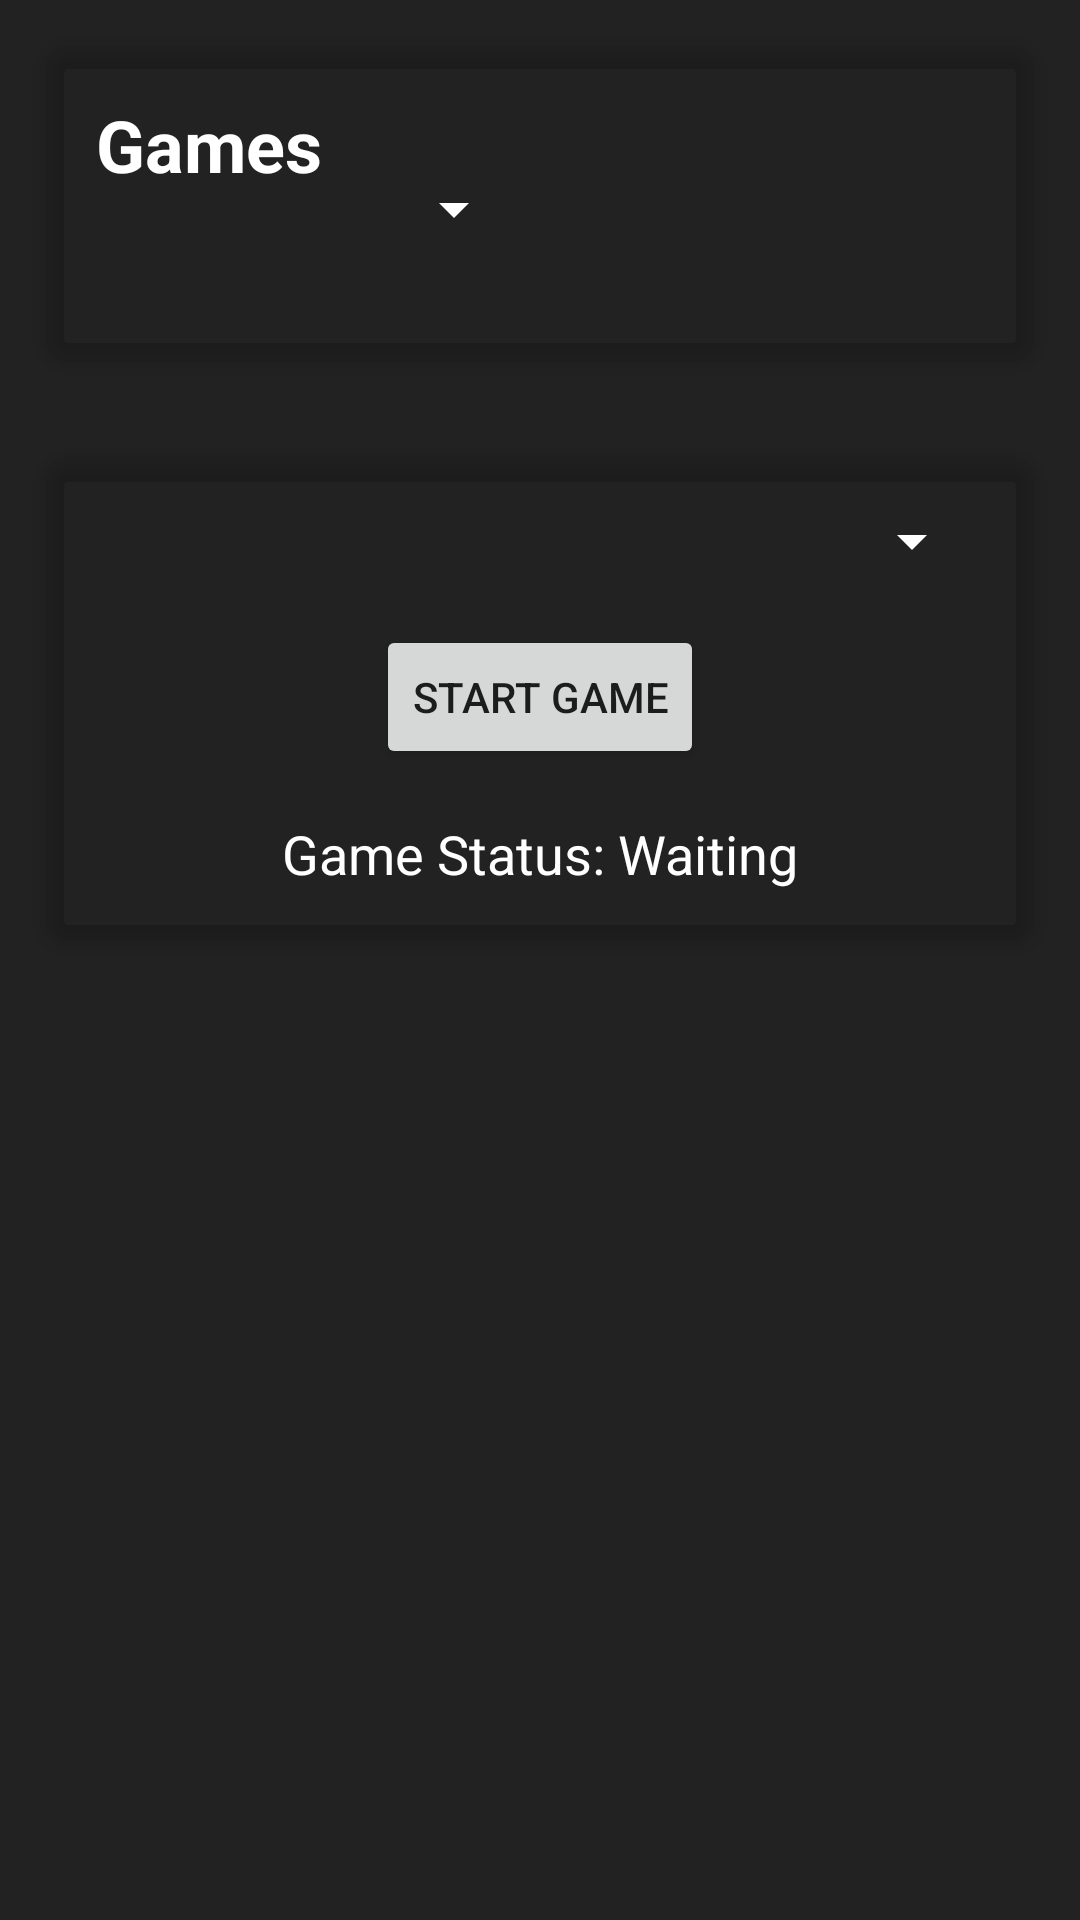

Write the Android layout XML for this screen, with the resource values it uses.
<!-- AndroidManifest.xml: application theme Theme.LedCoaster -->
<!-- res/layout/activity_game.xml -->
<?xml version="1.0" encoding="utf-8"?>
<androidx.core.widget.NestedScrollView xmlns:android="http://schemas.android.com/apk/res/android"
    xmlns:app="http://schemas.android.com/apk/res-auto"
    android:layout_width="match_parent"
    android:layout_height="match_parent"
    android:fillViewport="true"
    android:background="@color/background_color">

<RelativeLayout
    android:layout_width="match_parent"
    android:layout_height="wrap_content">

    
    <androidx.cardview.widget.CardView
        xmlns:app="http://schemas.android.com/apk/res-auto"
        android:id="@+id/cardContent"
        android:layout_width="match_parent"
        android:layout_height="wrap_content"
        app:cardCornerRadius="8dp"
        app:cardElevation="4dp"
        app:cardBackgroundColor="@color/square_color"
        android:layout_margin="16dp">

        <RelativeLayout
            android:layout_width="match_parent"
            android:layout_height="wrap_content"
            android:padding="16dp">

            <TextView
                android:id="@+id/text_games"
                android:layout_width="wrap_content"
                android:layout_height="wrap_content"
                android:textColor="@color/white"
                android:textSize="24sp"
                android:textStyle="bold"
                android:text="Games"
                android:layout_gravity="start"
                android:layout_marginBottom="8dp" />

            <Spinner
                android:id="@+id/spinnerCircleCount"
                android:layout_width="wrap_content"
                android:layout_height="wrap_content"
                android:layout_toRightOf="@id/text_games"
                android:backgroundTint="@color/white"
                android:layout_gravity="start"
                android:layout_margin="20dp"
                android:layout_alignBaseline="@id/text_games"/>

            
            <androidx.recyclerview.widget.RecyclerView
                android:id="@+id/recyclerViewDevices"
                android:layout_width="match_parent"
                android:layout_height="wrap_content"
                android:layout_below="@id/text_games"
                android:layout_marginTop="16dp"
                android:nestedScrollingEnabled="false"
                app:layoutManager="androidx.recyclerview.widget.LinearLayoutManager" />

            
            <LinearLayout
                android:id="@+id/circleContainer"
                android:layout_width="match_parent"
                android:layout_height="wrap_content"
                android:orientation="vertical"
                android:gravity="center_horizontal"
                android:layout_below="@id/recyclerViewDevices"
                android:layout_marginTop="16dp">
            </LinearLayout>
        </RelativeLayout>
    </androidx.cardview.widget.CardView>

    <androidx.cardview.widget.CardView
        android:id="@+id/cardGameMode"
        android:layout_width="match_parent"
        android:layout_height="wrap_content"
        android:layout_margin="16dp"
        app:cardCornerRadius="8dp"
        app:cardElevation="4dp"
        app:cardBackgroundColor="@color/square_color"
        android:layout_below="@id/cardContent">

        <LinearLayout
            android:id="@+id/layoutGameMode"
            android:layout_width="match_parent"
            android:layout_height="wrap_content"
            android:orientation="vertical"
            android:padding="16dp"
            android:gravity="center_horizontal">

            <Spinner
                android:id="@+id/spinnerGameMode"
                android:layout_width="match_parent"
                android:layout_height="wrap_content"
                android:layout_marginBottom="16dp"
                android:backgroundTint="@color/white"
                android:popupBackground="@color/background_color"
                android:spinnerMode="dropdown"
                android:textColor="@color/spinner_text_color" />

            <Button
                android:id="@+id/buttonStartGame"
                android:layout_width="wrap_content"
                android:layout_height="wrap_content"
                android:text="Start Game"
                android:padding="12dp" />

            
            <TextView
                android:id="@+id/gameStatusText"
                android:layout_width="match_parent"
                android:layout_height="wrap_content"
                android:text="@string/game_status_waiting"
                android:textSize="18sp"
                android:textColor="@color/white"
                android:gravity="center"
                android:layout_marginTop="16dp"
                android:visibility="visible" />

            
            <ProgressBar
                android:id="@+id/gameProgressBar"
                android:layout_width="wrap_content"
                android:layout_height="wrap_content"
                android:layout_marginTop="16dp"
                android:visibility="gone"
                android:indeterminate="true" />
        </LinearLayout>
    </androidx.cardview.widget.CardView>
</RelativeLayout>
</androidx.core.widget.NestedScrollView>
<!-- resources referenced by this layout -->
<resources>
  <color name="background_color">#222222</color>
  <color name="white">#FFFFFFFF</color>
  <string name="game_status_waiting">Game Status: Waiting</string>
  <style name="Theme.LedCoaster" parent="Theme.MaterialComponents.DayNight.DarkActionBar">
          
          <item name="colorPrimary">@color/statusbar_color</item>
          <item name="colorPrimaryVariant">@color/background_color</item>
          <item name="colorOnPrimary">@color/white</item>
          
          <item name="colorSecondary">@color/teal_200</item>
          <item name="colorSecondaryVariant">@color/teal_700</item>
          <item name="colorOnSecondary">@color/white</item>
          
          <item name="android:statusBarColor">?attr/colorPrimaryVariant</item>
          
      </style>
  <color name="statusbar_color">#44D62C</color>
  <color name="teal_200">#FF03DAC5</color>
  <color name="teal_700">#FF018786</color>
</resources>
